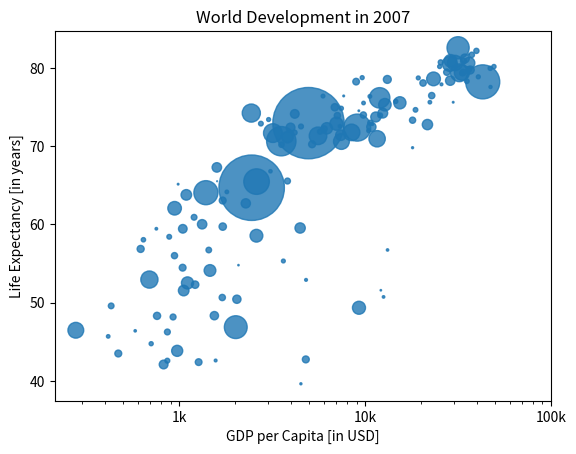

Write the Python code that produced this figure.
'''
Created on 23-Nov-2017

@author: Amarjeet
'''

import numpy as np
import matplotlib.pyplot as plt


np_height = np.array([1.73, 1.68, 1.71, 1.89, 1.79])
np_weight = np.array([65.4, 59.2, 63.6, 88.4, 68.7])

gdp_cap = [974.58033839999996, 5937.0295259999984, 6223.3674650000003, 4797.2312670000001, 12779.379639999999, 34435.367439999995, 36126.492700000003, 29796.048340000001, 1391.253792, 33692.605080000001, 1441.2848730000001, 3822.137084, 7446.2988029999997, 12569.851769999999, 9065.8008250000003, 10680.792820000001, 1217.0329939999999, 430.07069159999998, 1713.7786860000001, 2042.0952400000001, 36319.235009999997, 706.01653699999997, 1704.0637240000001, 13171.638849999999, 4959.1148540000004, 7006.5804189999999, 986.14787920000003, 277.55185870000003, 3632.5577979999998, 9645.06142, 1544.7501119999999, 14619.222719999998, 8948.1029230000004, 22833.308509999999, 35278.418740000001, 2082.4815670000007, 6025.3747520000015, 6873.2623260000009, 5581.1809979999998, 5728.3535140000004, 12154.089749999999, 641.36952360000021, 690.80557590000001, 33207.0844, 30470.0167, 13206.48452, 752.74972649999995, 32170.37442, 1327.6089099999999, 27538.41188, 5186.0500030000003, 942.6542111, 579.23174299999982, 1201.637154, 3548.3308460000007, 39724.978669999997, 18008.944439999999, 36180.789190000003, 2452.210407, 3540.6515639999998, 11605.71449, 4471.0619059999999, 40675.996350000001, 25523.277099999999, 28569.719700000001, 7320.8802620000015, 31656.068060000001, 4519.4611709999999, 1463.249282, 1593.06548, 23348.139730000006, 47306.989780000004, 10461.05868, 1569.3314419999999, 414.5073415, 12057.49928, 1044.7701259999999, 759.34991009999999, 12451.6558, 1042.581557, 1803.151496, 10956.991120000001, 11977.57496, 3095.7722710000007, 9253.896111, 3820.1752299999998, 823.68562050000003, 944.0, 4811.0604290000001, 1091.359778, 36797.933319999996, 25185.009109999999, 2749.3209649999999, 619.67689239999982, 2013.9773049999999, 49357.190170000002, 22316.192869999999, 2605.94758, 9809.1856360000002, 4172.8384640000004, 7408.9055609999996, 3190.4810160000002, 15389.924680000002, 20509.64777, 19328.709009999999, 7670.122558, 10808.47561, 863.08846390000019, 1598.4350890000001, 21654.83194, 1712.4721360000001, 9786.5347139999994, 862.54075610000018, 47143.179640000002, 18678.314350000001, 25768.257590000001, 926.14106830000003, 9269.6578079999999, 28821.063699999999, 3970.0954069999998, 2602.3949950000001, 4513.4806429999999, 33859.748350000002, 37506.419070000004, 4184.5480889999999, 28718.276839999999, 1107.482182, 7458.3963269999977, 882.9699437999999, 18008.509239999999, 7092.9230250000001, 8458.2763840000007, 1056.3801209999999, 33203.261279999999, 42951.65309, 10611.46299, 11415.805689999999, 2441.5764039999999, 3025.3497980000002, 2280.769906, 1271.211593, 469.70929810000007]
life_exp = [43.828000000000003, 76.423000000000002, 72.301000000000002, 42.731000000000002, 75.319999999999993, 81.234999999999999, 79.828999999999994, 75.635000000000005, 64.061999999999998, 79.441000000000003, 56.728000000000002, 65.554000000000002, 74.852000000000004, 50.728000000000002, 72.390000000000001, 73.004999999999995, 52.295000000000002, 49.579999999999998, 59.722999999999999, 50.43, 80.653000000000006, 44.741000000000007, 50.651000000000003, 78.552999999999997, 72.960999999999999, 72.888999999999996, 65.152000000000001, 46.462000000000003, 55.322000000000003, 78.781999999999996, 48.328000000000003, 75.748000000000005, 78.272999999999996, 76.486000000000004, 78.331999999999994, 54.790999999999997, 72.234999999999999, 74.994, 71.338000000000022, 71.878, 51.578999999999994, 58.039999999999999, 52.947000000000003, 79.313000000000002, 80.656999999999996, 56.734999999999999, 59.448, 79.406000000000006, 60.021999999999998, 79.483000000000004, 70.259, 56.006999999999998, 46.388000000000012, 60.915999999999997, 70.198000000000008, 82.207999999999998, 73.338000000000022, 81.757000000000005, 64.698000000000008, 70.650000000000006, 70.963999999999999, 59.545000000000002, 78.885000000000005, 80.745000000000005, 80.546000000000006, 72.566999999999993, 82.602999999999994, 72.534999999999997, 54.109999999999999, 67.296999999999997, 78.623000000000005, 77.588000000000022, 71.992999999999995, 42.591999999999999, 45.677999999999997, 73.951999999999998, 59.443000000000012, 48.302999999999997, 74.241, 54.466999999999999, 64.164000000000001, 72.801000000000002, 76.194999999999993, 66.802999999999997, 74.543000000000006, 71.164000000000001, 42.082000000000001, 62.069000000000003, 52.906000000000013, 63.784999999999997, 79.762, 80.203999999999994, 72.899000000000001, 56.866999999999997, 46.859000000000002, 80.195999999999998, 75.640000000000001, 65.483000000000004, 75.536999999999978, 71.751999999999995, 71.421000000000006, 71.688000000000002, 75.563000000000002, 78.097999999999999, 78.746000000000024, 76.441999999999993, 72.475999999999999, 46.241999999999997, 65.528000000000006, 72.777000000000001, 63.061999999999998, 74.001999999999995, 42.568000000000012, 79.971999999999994, 74.662999999999997, 77.926000000000002, 48.158999999999999, 49.338999999999999, 80.941000000000003, 72.396000000000001, 58.555999999999997, 39.613, 80.884, 81.701000000000022, 74.143000000000001, 78.400000000000006, 52.517000000000003, 70.616, 58.420000000000002, 69.819000000000003, 73.923000000000002, 71.777000000000001, 51.542000000000002, 79.424999999999997, 78.242000000000004, 76.384, 73.747, 74.248999999999995, 73.421999999999997, 62.698, 42.383999999999993, 43.487000000000002]
pop = [31.889923, 3.6005229999999999, 33.333216, 12.420476000000001, 40.301926999999999, 20.434176000000001, 8.199783, 0.70857300000000001, 150.448339, 10.392226000000001, 8.0783140000000007, 9.1191519999999997, 4.5521979999999997, 1.6391309999999999, 190.01064700000001, 7.3228580000000001, 14.326203, 8.3905049999999992, 14.131857999999999, 17.696293000000001, 33.390141, 4.3690379999999998, 10.238807, 16.284741, 1318.683096, 44.227550000000001, 0.71096000000000004, 64.606758999999997, 3.8006099999999998, 4.1338840000000001, 18.013408999999999, 4.4933120000000004, 11.416987000000001, 10.228744000000001, 5.4681199999999999, 0.49637399999999998, 9.3196220000000007, 13.75568, 80.264543000000003, 6.9396880000000003, 0.55120100000000005, 4.9065849999999998, 76.511887000000002, 5.2384599999999999, 61.083916000000002, 1.4548669999999999, 1.6883589999999999, 82.400996000000006, 22.873338, 10.706289999999999, 12.572927999999999, 9.9478139999999993, 1.4720409999999999, 8.5028140000000008, 7.4837629999999997, 6.9804120000000003, 9.9561080000000004, 0.301931, 1110.3963309999999, 223.547, 69.453569999999999, 27.499638000000001, 4.1090859999999996, 6.426679, 58.147733000000002, 2.780132, 127.467972, 6.0531930000000003, 35.610177, 23.301725000000001, 49.044789999999999, 2.5055589999999999, 3.921278, 2.0126490000000001, 3.1939419999999998, 6.0369140000000003, 19.167653999999999, 13.327078999999999, 24.821286000000001, 12.031795000000001, 3.2700650000000002, 1.250882, 108.700891, 2.8741270000000001, 0.68473600000000001, 33.757174999999997, 19.951656, 47.761980000000001, 2.0550799999999998, 28.901789999999998, 16.570613000000002, 4.1157709999999996, 5.6753559999999998, 12.894864999999999, 135.03116399999999, 4.6279260000000004, 3.2048969999999999, 169.27061699999999, 3.2421730000000002, 6.6671469999999999, 28.674757, 91.077286999999998, 38.518241000000003, 10.642836000000001, 3.942491, 0.79809399999999997, 22.276056000000001, 8.8605879999999999, 0.19957900000000001, 27.601037999999999, 12.267493, 10.150264999999999, 6.1445619999999996, 4.5530090000000003, 5.4475020000000001, 2.0092449999999999, 9.1187729999999991, 43.997827999999998, 40.448191000000001, 20.378239000000001, 42.292929000000001, 1.1330659999999999, 9.0310880000000004, 7.5546610000000003, 19.314747000000001, 23.174294, 38.13964, 65.068149000000005, 5.7015789999999997, 1.056608, 10.276158000000001, 71.158647000000002, 29.170397999999999, 60.776237999999999, 301.13994700000001, 3.4474960000000001, 26.084662000000002, 85.262355999999997, 4.018332, 22.211742999999998, 11.746034999999999, 12.311143]


plt.scatter(x = gdp_cap, y = life_exp, s = np.array(pop) * 2, alpha=0.8)

plt.xscale('log') 
plt.xlabel('GDP per Capita [in USD]')
plt.ylabel('Life Expectancy [in years]')
plt.title('World Development in 2007')
plt.xticks([1000, 10000, 100000], ['1k', '10k', '100k'])

plt.show()

